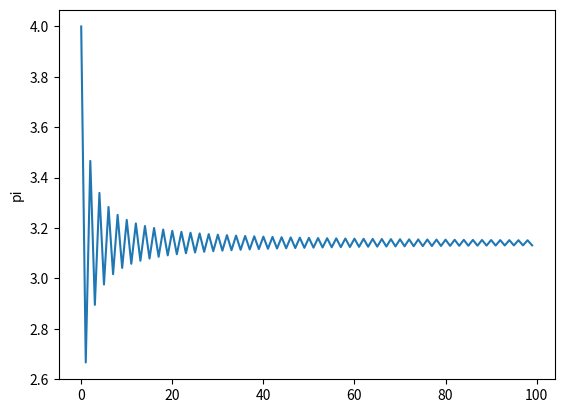

The script that saved this image:
import matplotlib.pyplot as plt
import numpy as np

x =[]
y=[]
i = 0
#criador dos 100 primeiros termos
for n in range(100):
	i += 4*(((-1)**n)/(2*n+1))
	x.append(n)
	y.append(i)

#plotagem
plt.plot(x,y)
plt.ylabel('pi')

plt.show()
